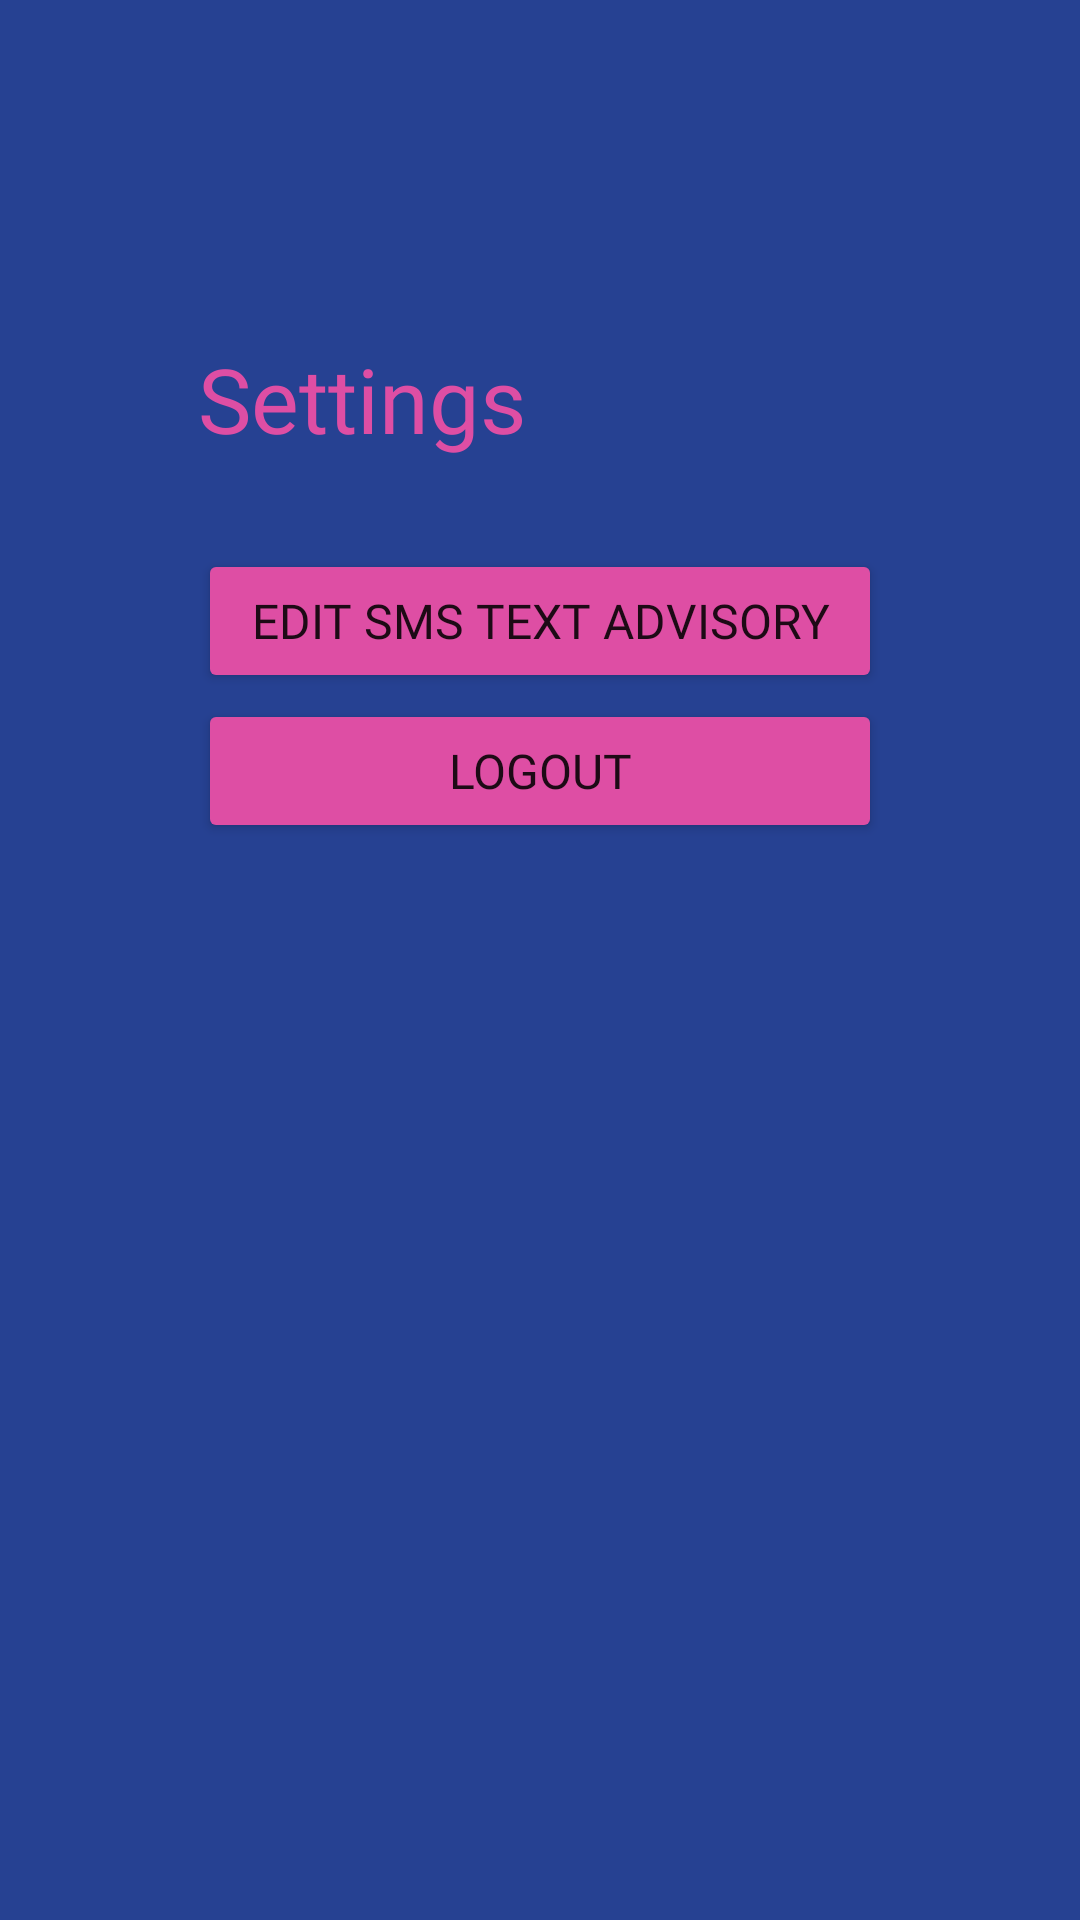

Produce the Android XML layout that renders to this screen, including the resource entries it uses.
<!-- AndroidManifest.xml: application theme Theme.VaxInMobileApplioation -->
<!-- res/layout/activity_settings.xml -->
<?xml version="1.0" encoding="utf-8"?>
<androidx.constraintlayout.widget.ConstraintLayout xmlns:android="http://schemas.android.com/apk/res/android"
    xmlns:app="http://schemas.android.com/apk/res-auto"
    xmlns:tools="http://schemas.android.com/tools"
    android:layout_width="match_parent"
    android:layout_height="match_parent"
    android:background="#264192"
    tools:context=".SettingsActivity">

    <androidx.constraintlayout.widget.Guideline
        android:id="@+id/guideline9"
        android:layout_width="wrap_content"
        android:layout_height="wrap_content"
        android:orientation="vertical"
        app:layout_constraintGuide_begin="40dp"
        app:layout_constraintGuide_percent=".10" />

    <androidx.constraintlayout.widget.Guideline
        android:id="@+id/guideline10"
        android:layout_width="wrap_content"
        android:layout_height="wrap_content"
        android:orientation="vertical"
        app:layout_constraintGuide_begin="379dp"
        app:layout_constraintGuide_percent=".90" />

    <LinearLayout
        android:layout_width="0dp"
        android:layout_height="428dp"
        android:background="@drawable/border_button_white"
        android:orientation="vertical"
        app:layout_constraintBottom_toBottomOf="parent"
        app:layout_constraintEnd_toStartOf="@+id/guideline10"
        app:layout_constraintHorizontal_bias="0.0"
        app:layout_constraintStart_toStartOf="@+id/guideline9"
        app:layout_constraintTop_toTopOf="parent"
        app:layout_constraintVertical_bias="0.39">

        <TextView
            android:id="@+id/tv_settings_title"
            android:layout_width="match_parent"
            android:layout_height="wrap_content"
            android:layout_marginLeft="30dp"
            android:layout_marginTop="30dp"
            android:layout_marginRight="30dp"
            android:layout_marginBottom="20dp"
            android:fontFamily="@font/poppins_bold"
            android:text="Settings"
            android:textColor="@color/pink"
            android:textSize="30sp" />

        <TextView
            android:id="@+id/tv_edit_sms"
            android:layout_width="match_parent"
            android:layout_height="wrap_content"
            android:layout_marginLeft="10dp"
            android:layout_marginRight="10dp"
            android:background="@drawable/row_pink_borders"
            android:fontFamily="@font/poppins"
            android:padding="8dp"
            android:text="EDIT SMS TEXT ADVISORY"
            android:textAlignment="center"
            android:textColor="@color/white"
            android:textSize="18sp"
            android:visibility="gone" />

        <Button
            android:id="@+id/btn_settings_editsms"
            android:layout_width="match_parent"
            android:layout_height="wrap_content"
            android:layout_marginLeft="30dp"
            android:layout_marginTop="10dp"
            android:layout_marginRight="30dp"
            android:backgroundTint="@color/pink"
            android:fontFamily="@font/poppins_light"
            android:padding="5dp"
            android:text="EDIT SMS TEXT ADVISORY"
            android:textSize="16sp"
            android:textStyle="normal"
            app:cornerRadius="12dp" />

        <Button
            android:id="@+id/btn_settings_logout"
            android:layout_width="match_parent"
            android:layout_height="wrap_content"
            android:layout_marginLeft="30dp"
            android:layout_marginTop="2dp"
            android:layout_marginRight="30dp"
            android:backgroundTint="@color/pink"
            android:fontFamily="@font/poppins_light"
            android:padding="5dp"
            android:text="@string/btn_settings_logout"
            android:textSize="16sp"
            android:textStyle="normal"
            app:cornerRadius="12dp" />
    </LinearLayout>

</androidx.constraintlayout.widget.ConstraintLayout>
<!-- resources referenced by this layout -->
<resources>
  <color name="pink">#DE4EA4</color>
  <color name="white">#FFFFFFFF</color>
  <!-- drawable row_pink_borders (drawable) -->
  <?xml version="1.0" encoding="utf-8"?>
  <selector xmlns:android="http://schemas.android.com/apk/res/android">
      <item>
          <shape android:shape="rectangle">
              <solid android:color="@color/pink"/>
              <corners android:radius="9dp"/>
          </shape>
      </item>
  </selector>
  <string name="btn_settings_logout">Logout</string>
  <style name="Theme.VaxInMobileApplioation" parent="Theme.MaterialComponents.DayNight.NoActionBar">
          
          <item name="colorPrimary">@color/purple_500</item>
          <item name="colorPrimaryVariant">@color/purple_700</item>
          <item name="colorOnPrimary">@color/white</item>
          
          <item name="colorSecondary">@color/teal_200</item>
          <item name="colorSecondaryVariant">@color/teal_700</item>
          <item name="colorOnSecondary">@color/black</item>
          
          <item name="android:statusBarColor" tools:targetApi="l">?attr/colorPrimaryVariant</item>
          
      </style>
  <color name="purple_500">#FF6200EE</color>
  <color name="purple_700">#FF3700B3</color>
  <color name="teal_200">#FF03DAC5</color>
  <color name="teal_700">#FF018786</color>
  <color name="black">#FF000000</color>
</resources>
